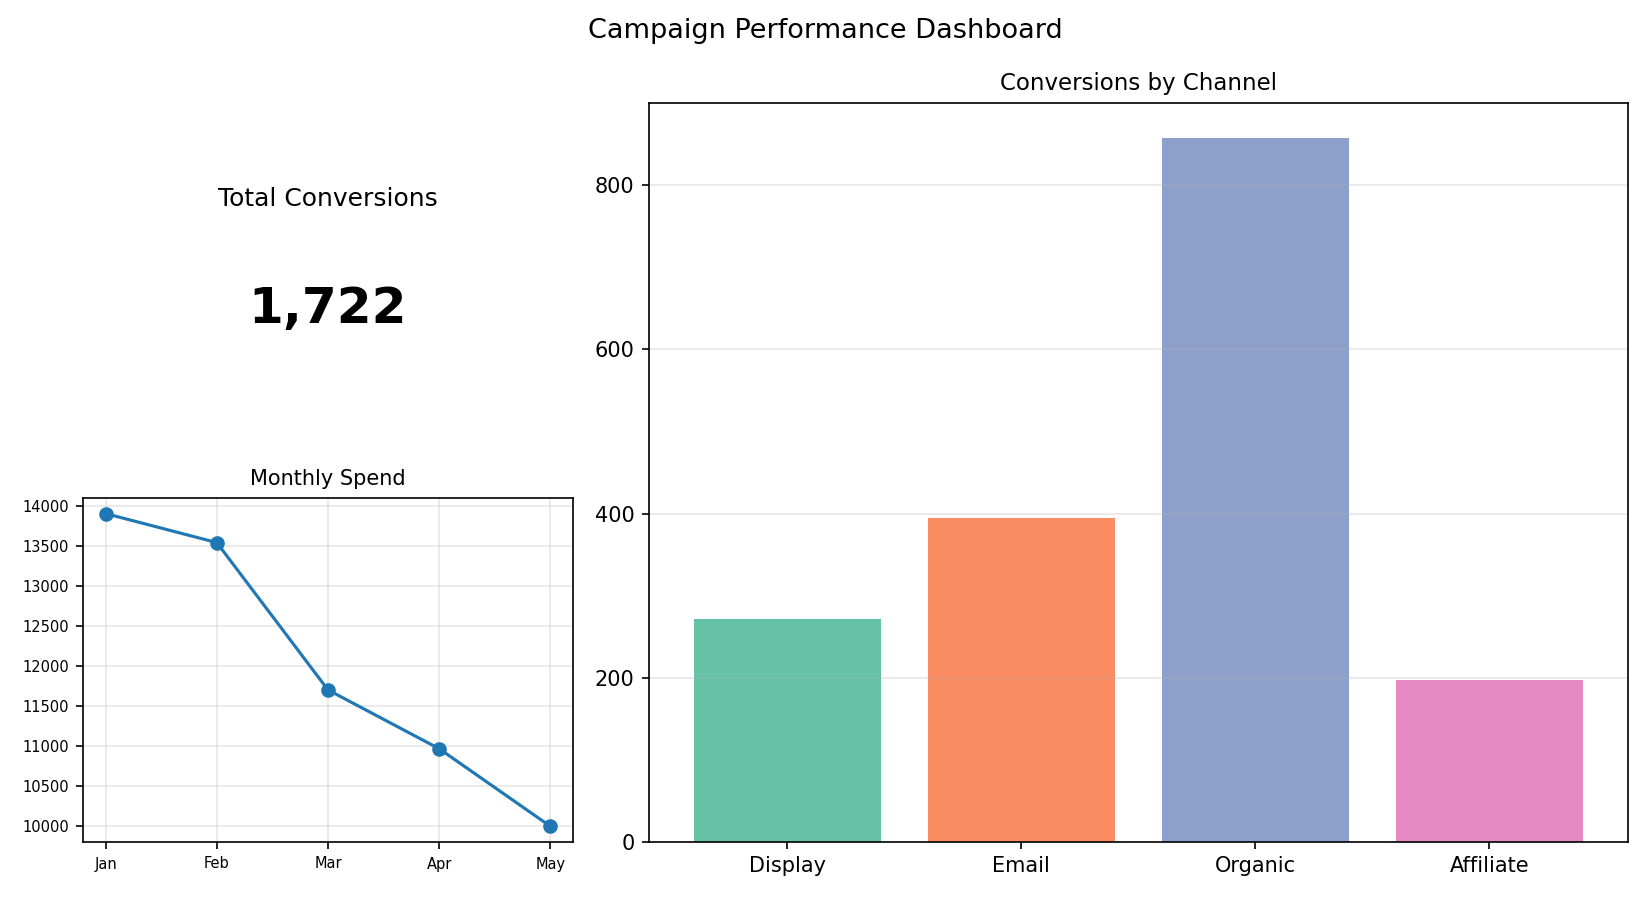

The file beside this chart, header and first rows:
Channel, Conversions
Display, 272
Email, 395
Organic, 858
Affiliate, 197
